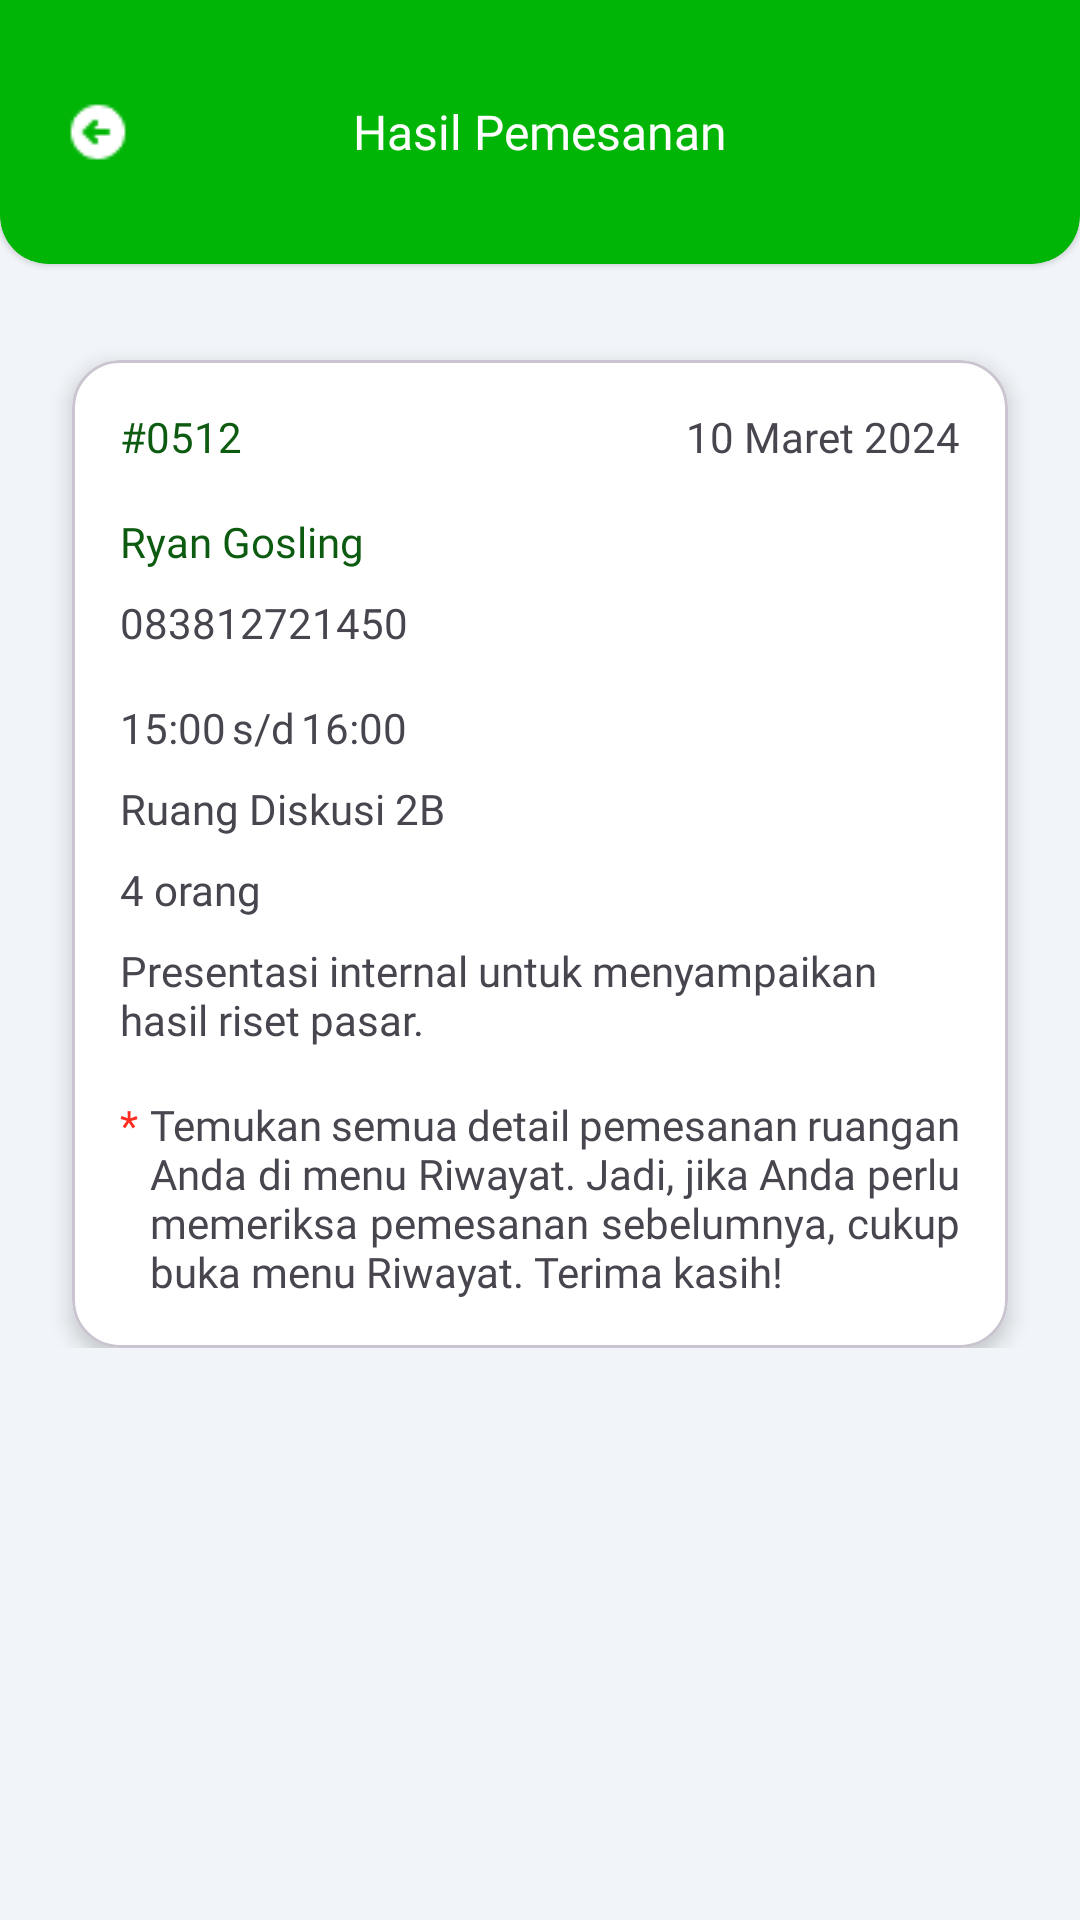

Here is an Android app screen rendered from its layout file. Give the layout XML and the strings, colors and styles it references.
<!-- AndroidManifest.xml: application theme Theme.FinalprojectDiskusiNow -->
<!-- res/layout/activity_result_page.xml -->
<?xml version="1.0" encoding="utf-8"?>
<ScrollView xmlns:android="http://schemas.android.com/apk/res/android"
    xmlns:app="http://schemas.android.com/apk/res-auto"
    xmlns:tools="http://schemas.android.com/tools"
    android:layout_width="match_parent"
    android:layout_height="match_parent"
    android:orientation="vertical"
    tools:context=".ui.HistoryBookingActivity">

    <LinearLayout
        android:layout_width="match_parent"
        android:layout_height="wrap_content"
        android:paddingBottom="32dp"
        android:orientation="vertical">
        <com.google.android.material.card.MaterialCardView
            style="@style/NavigationCardView"
            android:layout_width="match_parent"
            android:layout_height="88dp"
            android:backgroundTint="@color/green_600"
            android:layout_marginBottom="32dp"
            android:paddingStart="6dp"
            android:paddingTop="24dp"
            android:paddingEnd="6dp"
            android:paddingBottom="8dp">

            <RelativeLayout
                android:layout_width="match_parent"
                android:layout_height="match_parent"
                android:orientation="horizontal">

                <ImageView
                    android:id="@+id/btn_back"
                    android:layout_width="56dp"
                    android:layout_height="56dp"
                    android:layout_gravity="center"
                    android:scaleType="fitXY"
                    android:layout_centerVertical="true"
                    android:src="@drawable/icon_back" />

                <TextView
                    android:layout_width="wrap_content"
                    android:layout_height="wrap_content"
                    android:layout_gravity="center"
                    android:fontFamily="@font/inter_bold"
                    android:text="@string/result_page"
                    android:textColor="@color/white"
                    android:layout_centerHorizontal="true"
                    android:layout_centerVertical="true"
                    android:textSize="16sp" />
            </RelativeLayout>
        </com.google.android.material.card.MaterialCardView>

        <com.google.android.material.card.MaterialCardView
            android:layout_marginStart="24dp"
            android:layout_marginEnd="24dp"
            app:cardCornerRadius="16dp"
            app:cardElevation="4dp"
            android:backgroundTint="?attr/cardBackgroundColor"
            android:layout_width="match_parent"
            android:layout_height="wrap_content">
            <LinearLayout
                android:layout_width="match_parent"
                android:layout_height="match_parent"
                android:layout_margin="16dp"
                android:orientation="vertical">
                <RelativeLayout
                    android:layout_marginBottom="16dp"
                    android:layout_width="match_parent"
                    android:layout_height="wrap_content">
                    <TextView
                        android:layout_width="wrap_content"
                        android:layout_height="wrap_content"
                        android:text="@string/id_history"
                        android:textColor="@color/green_900"
                        android:fontFamily="@font/inter_semibold"
                        android:layout_alignParentStart="true"/>
                    <TextView
                        android:layout_width="wrap_content"
                        android:layout_height="wrap_content"
                        android:text="@string/date_history"
                        android:layout_alignParentEnd="true"
                        android:fontFamily="@font/inter_semibold"/>
                </RelativeLayout>

                <LinearLayout
                    android:layout_width="match_parent"
                    android:layout_height="wrap_content"
                    android:layout_marginBottom="16dp"
                    android:orientation="vertical">
                    <TextView
                        android:text="@string/name_history"
                        android:textColor="@color/green_900"
                        android:layout_marginBottom="8dp"
                        android:layout_width="wrap_content"
                        android:layout_height="wrap_content"
                        android:fontFamily="@font/inter_bold"/>
                    <TextView
                        android:layout_width="wrap_content"
                        android:layout_height="wrap_content"
                        android:fontFamily="@font/inter"
                        android:text="@string/phone_number_history"/>
                </LinearLayout>

                <LinearLayout
                    android:layout_width="match_parent"
                    android:orientation="vertical"
                    android:layout_marginBottom="16dp"
                    android:layout_height="wrap_content">
                    <LinearLayout
                        android:layout_width="match_parent"
                        android:layout_height="wrap_content"
                        android:layout_marginBottom="8dp"
                        android:orientation="horizontal">
                        <TextView
                            android:layout_width="wrap_content"
                            android:layout_height="wrap_content"
                            android:layout_marginEnd="2dp"
                            android:text="@string/start_time_history"/>
                        <TextView
                            android:layout_width="wrap_content"
                            android:layout_height="wrap_content"
                            android:layout_marginEnd="2dp"
                            android:text="@string/sd"/>
                        <TextView
                            android:layout_width="wrap_content"
                            android:layout_height="wrap_content"
                            android:text="@string/end_time_history"/>
                    </LinearLayout>
                    <TextView
                        android:fontFamily="@font/inter"
                        android:layout_marginBottom="8dp"
                        android:layout_width="wrap_content"
                        android:layout_height="wrap_content"
                        android:text="@string/room_history"/>
                    <TextView
                        android:fontFamily="@font/inter"
                        android:layout_marginBottom="8dp"
                        android:layout_width="wrap_content"
                        android:layout_height="wrap_content"
                        android:text="@string/capacity_history"/>
                    <TextView
                        android:fontFamily="@font/inter"
                        android:layout_width="wrap_content"
                        android:layout_height="wrap_content"
                        android:text="@string/description_history"/>
                </LinearLayout>

                <LinearLayout
                    android:layout_width="match_parent"
                    android:layout_height="wrap_content"
                    android:orientation="horizontal">
                    <TextView
                        android:layout_width="wrap_content"
                        android:layout_height="wrap_content"
                        android:text="@string/span"
                        android:textColor="@color/red"
                        android:layout_marginEnd="4dp"
                        android:fontFamily="@font/inter_bold"
                        android:justificationMode="inter_word" />
                    <TextView
                        android:layout_width="match_parent"
                        android:layout_height="wrap_content"
                        android:text="@string/announcement_history"
                        android:fontFamily="@font/inter_bold"
                        android:justificationMode="inter_word" />
                </LinearLayout>
            </LinearLayout>
        </com.google.android.material.card.MaterialCardView>
    </LinearLayout>
</ScrollView>
<!-- resources referenced by this layout -->
<resources>
  <color name="green_600">#00B505</color>
  <color name="green_900">#0C5B11</color>
  <color name="red">#FF2C20</color>
  <color name="white">#FFFFFFFF</color>
  <!-- drawable icon_back: png bitmap (drawable, 358 bytes) -->
  <string name="announcement_history">Temukan semua detail pemesanan ruangan Anda di menu Riwayat. Jadi, jika Anda perlu memeriksa pemesanan sebelumnya, cukup buka menu Riwayat. Terima kasih!</string>
  <string name="capacity_history">4 orang</string>
  <string name="date_history">10 Maret 2024</string>
  <string name="description_history">Presentasi internal untuk menyampaikan hasil riset pasar.</string>
  <string name="end_time_history">16:00</string>
  <string name="id_history">#0512</string>
  <string name="name_history">Ryan Gosling</string>
  <string name="phone_number_history">083812721450</string>
  <string name="result_page">Hasil Pemesanan</string>
  <string name="room_history">Ruang Diskusi 2B</string>
  <string name="sd">s/d</string>
  <string name="span">*</string>
  <string name="start_time_history">15:00</string>
  <style name="NavigationCardView" parent="@style/Widget.MaterialComponents.CardView">
          <item name="shapeAppearanceOverlay">@style/ShapeAppearanceOverlay.MaterialCardView.Cut</item>
          <item name="strokeWidth">0dp</item>
      </style>
  <style name="Theme.FinalprojectDiskusiNow" parent="Base.Theme.FinalprojectDiskusiNow" />
  <style name="ShapeAppearanceOverlay.MaterialCardView.Cut" parent="">
          <item name="cornerSizeTopRight">0dp</item>
          <item name="cornerSizeTopLeft">0dp</item>
          <item name="cornerSizeBottomRight">16dp</item>
          <item name="cornerSizeBottomLeft">16dp</item>
      </style>
  <style name="Base.Theme.FinalprojectDiskusiNow" parent="Theme.Material3.DayNight.NoActionBar">
          
           <item name="colorPrimary">@color/green_900</item>
          <item name="android:windowBackground">@color/gray_background</item>
          <item name="cardBackgroundColor">@color/white</item>
          <item name="textFillColor">@color/black</item>
          <item name="colorAccent">@color/green_600</item>
      </style>
  <color name="gray_background">#F1F5F9</color>
  <color name="black">#FF000000</color>
</resources>
